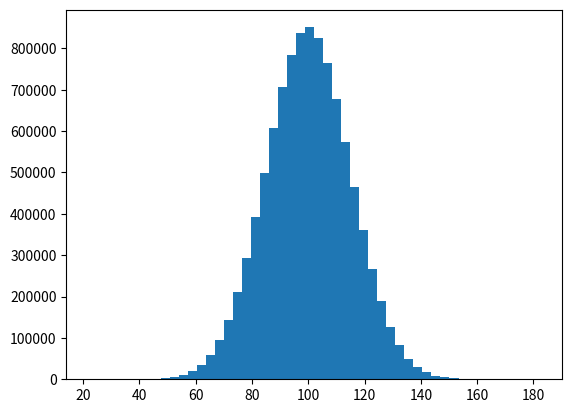

The matplotlib source for this figure: (Note: this script raises an exception after producing the figure.)
import numpy as np
import matplotlib.pyplot as plt

mu, sigma, = 100, 15
x = mu + sigma * np.random.randn(10000000)

#the histogram of the data
n, bins, patches = plt.hist(x, 50, normed = 1, facecolor = 'g', alpha = 0.75)

plt.xlabel('smarts')
plt.ylabel('probability')
plt.title('histogram of iq')
plt.text(60, .025, r'$\mu=100,\ \sigma=15$')
plt.axis([40, 160, 0, 0.03])
plt.grid(True)
plt.show()
